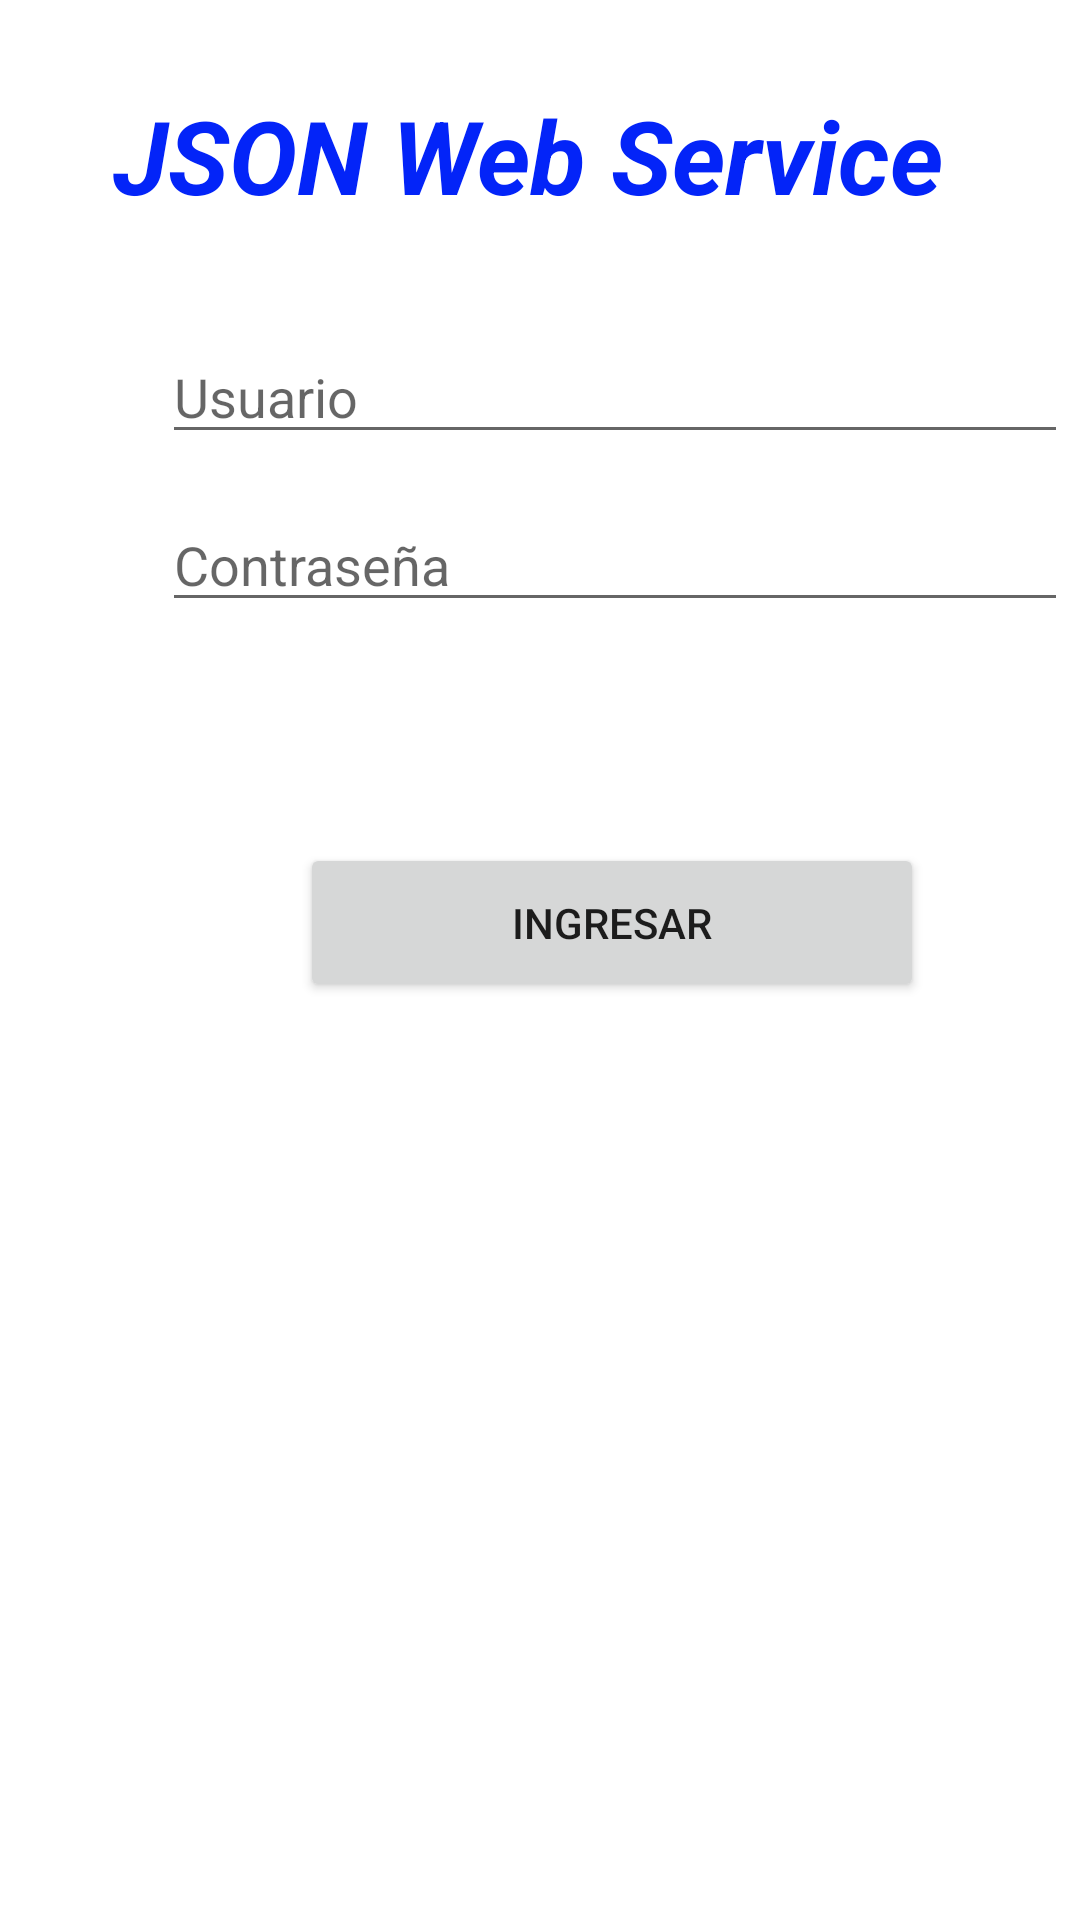

Here is an Android app screen rendered from its layout file. Give the layout XML and the strings, colors and styles it references.
<!-- AndroidManifest.xml: application theme Theme.JsonWebService -->
<!-- res/layout/activity_main.xml -->
<?xml version="1.0" encoding="utf-8"?>
<RelativeLayout xmlns:android="http://schemas.android.com/apk/res/android"
    xmlns:app="http://schemas.android.com/apk/res-auto"
    xmlns:tools="http://schemas.android.com/tools"
    android:layout_width="match_parent"
    android:layout_height="match_parent"
    tools:context=".MainActivity">

    <TextView
        android:id="@+id/textView"
        android:layout_width="match_parent"
        android:layout_height="wrap_content"
        android:layout_alignParentTop="true"
        android:layout_alignParentEnd="true"
        android:layout_centerHorizontal="true"
        android:layout_marginTop="29dp"
        android:layout_marginEnd="0dp"
        android:text="JSON Web Service "
        android:textAlignment="center"
        android:textColor="#0324F8"
        android:textSize="34sp"
        android:textStyle="bold|italic" />

    <EditText
        android:id="@+id/txt_usuario"
        android:layout_width="302dp"
        android:layout_height="wrap_content"
        android:layout_alignParentStart="true"
        android:layout_alignParentTop="true"
        android:layout_centerHorizontal="true"
        android:layout_marginStart="54dp"
        android:layout_marginTop="110dp"
        android:drawableLeft="@drawable/usuario"
        android:ems="10"
        android:hint="Usuario"
        android:inputType="textPersonName" />

    <Button
        android:id="@+id/btn_Ingresar"
        android:layout_width="208dp"
        android:layout_height="53dp"
        android:layout_alignParentStart="true"
        android:layout_alignParentBottom="true"
        android:layout_centerHorizontal="true"
        android:layout_marginStart="100dp"
        android:layout_marginBottom="306dp"
        android:onClick="VerificarUsuario"
        android:text="INGRESAR" />

    <EditText
        android:id="@+id/txt_clave"
        android:layout_width="302dp"
        android:layout_height="wrap_content"
        android:layout_alignParentStart="true"
        android:layout_alignParentTop="true"
        android:layout_centerHorizontal="true"
        android:layout_marginStart="54dp"
        android:layout_marginTop="166dp"
        android:drawableLeft="@drawable/clave"
        android:ems="10"
        android:hint="Contraseña"
        android:inputType="textPassword" />

    <com.google.android.material.textfield.TextInputLayout
        android:layout_width="match_parent"
        android:layout_height="wrap_content"/>


</RelativeLayout>
<!-- resources referenced by this layout -->
<resources>
  <style name="Theme.JsonWebService" parent="Theme.MaterialComponents.DayNight.DarkActionBar">
          
          <item name="colorPrimary">@color/purple_500</item>
          <item name="colorPrimaryVariant">@color/purple_700</item>
          <item name="colorOnPrimary">@color/white</item>
          
          <item name="colorSecondary">@color/teal_200</item>
          <item name="colorSecondaryVariant">@color/teal_700</item>
          <item name="colorOnSecondary">@color/black</item>
          
          <item name="android:statusBarColor" tools:targetApi="l">?attr/colorPrimaryVariant</item>
          
      </style>
  <!-- not gathered from this repository: default colours our renderer supplied (Android Studio template values) -->
  <color name="purple_500">#FF6200EE</color>
  <color name="purple_700">#FF3700B3</color>
  <color name="teal_200">#FF03DAC5</color>
  <color name="teal_700">#FF018786</color>
  <color name="black">#FF000000</color>
  <color name="white">#FFFFFFFF</color>
</resources>
